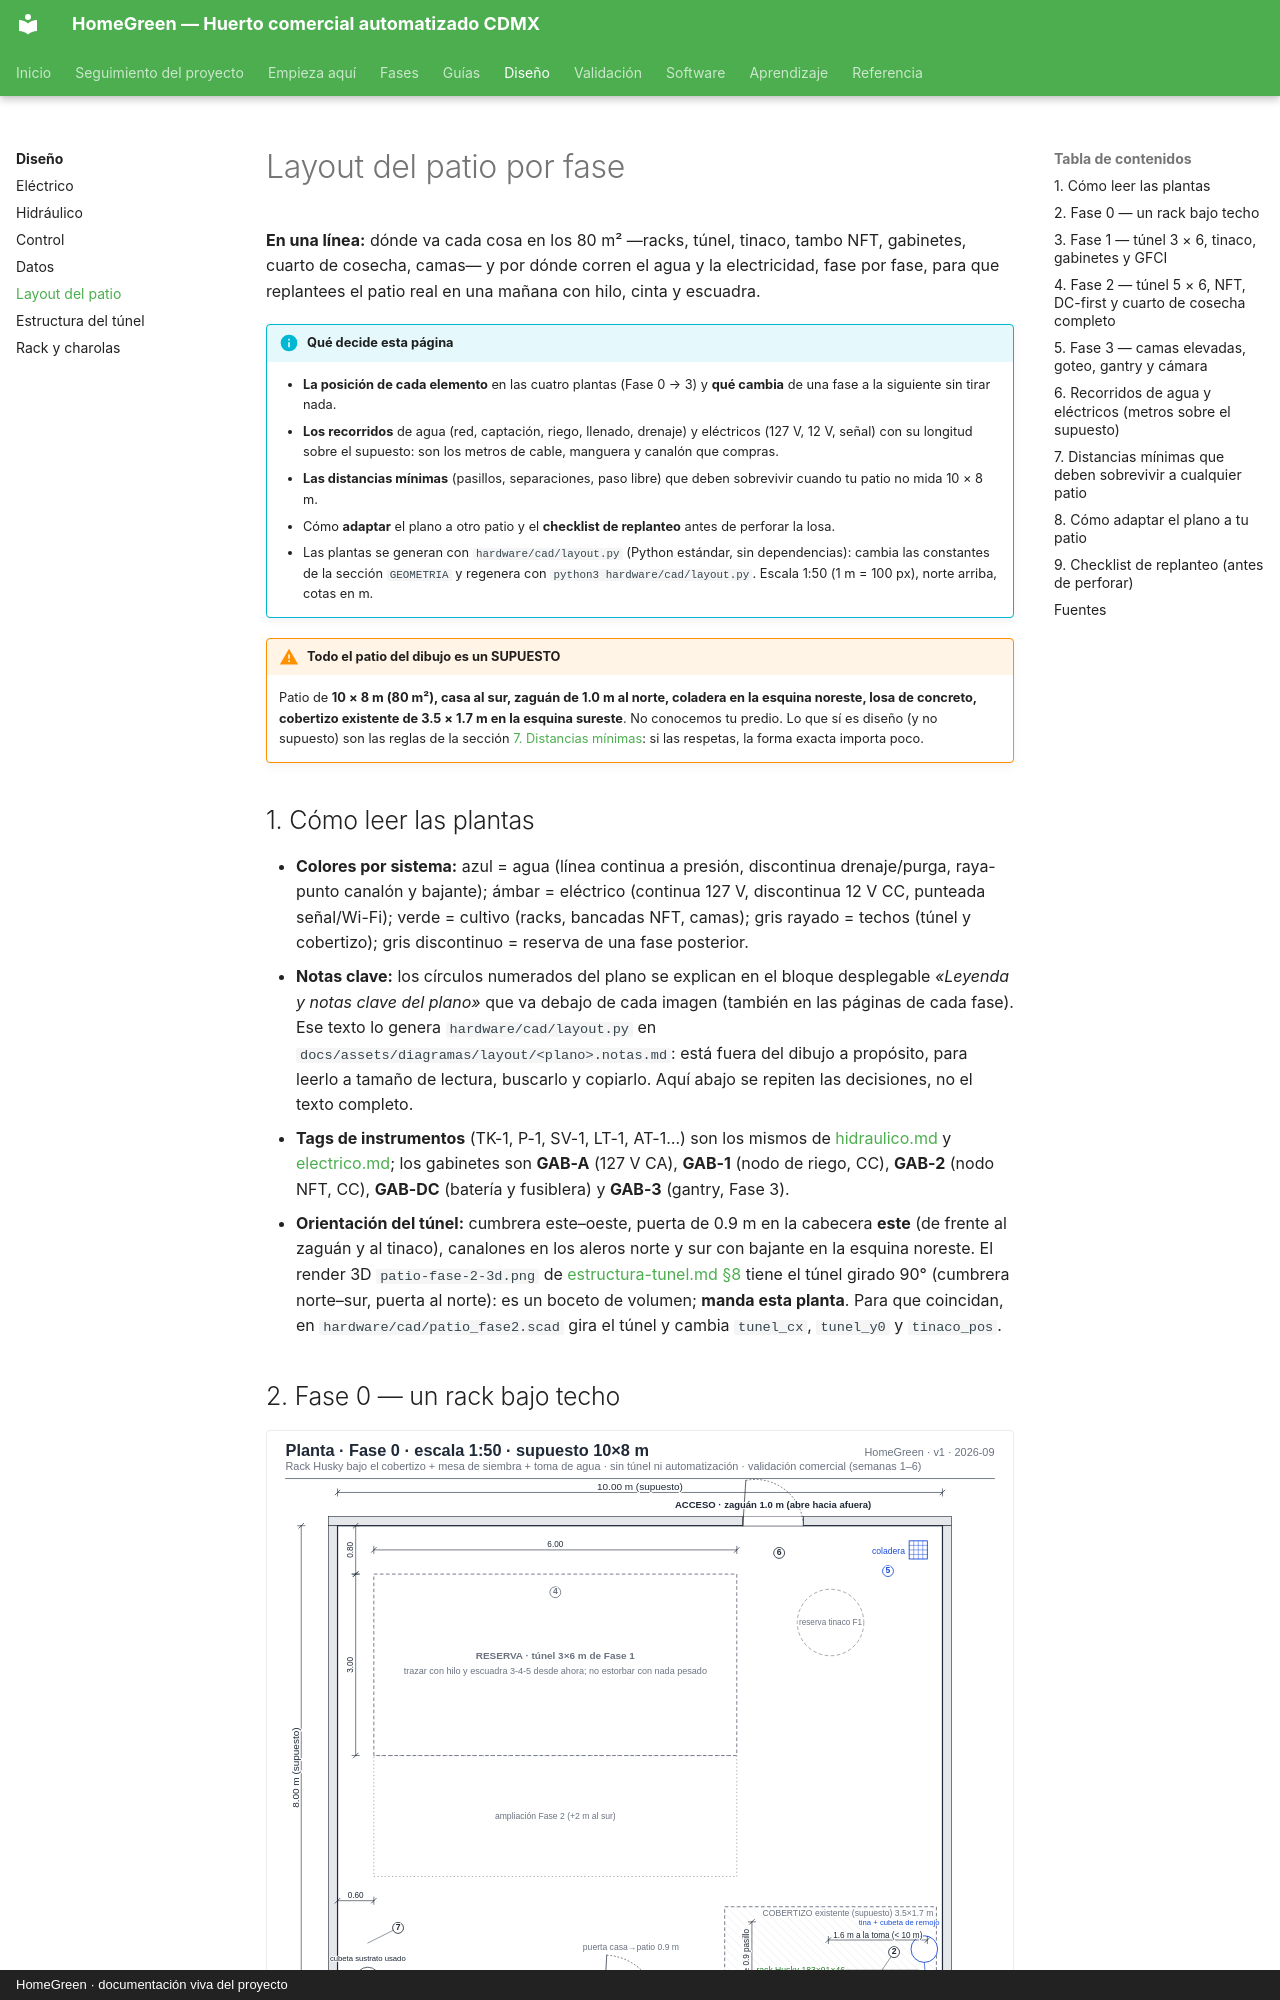

repository: AndresIslas99/HomeGreen · page: diseno/layout-patio/index.html · generator: mkdocs · copyright: HomeGreen · documentación viva del proyecto

# Layout del patio por fase

**En una línea:** dónde va cada cosa en los 80 m² —racks, túnel, tinaco, tambo NFT, gabinetes, cuarto de cosecha, camas— y por dónde corren el agua y la electricidad, fase por fase, para que replantees el patio real en una mañana con hilo, cinta y escuadra.

!!! info "Qué decide esta página"
    - **La posición de cada elemento** en las cuatro plantas (Fase 0 → 3) y **qué cambia** de una fase a la siguiente sin tirar nada.
    - **Los recorridos** de agua (red, captación, riego, llenado, drenaje) y eléctricos (127 V, 12 V, señal) con su longitud sobre el supuesto: son los metros de cable, manguera y canalón que compras.
    - **Las distancias mínimas** (pasillos, separaciones, paso libre) que deben sobrevivir cuando tu patio no mida 10 × 8 m.
    - Cómo **adaptar** el plano a otro patio y el **checklist de replanteo** antes de perforar la losa.
    - Las plantas se generan con `hardware/cad/layout.py` (Python estándar, sin dependencias): cambia las constantes de la sección `GEOMETRIA` y regenera con `python3 hardware/cad/layout.py`. Escala 1:50 (1 m = 100 px), norte arriba, cotas en m.

!!! warning "Todo el patio del dibujo es un SUPUESTO"
    Patio de **10 × 8 m (80 m²), casa al sur, zaguán de 1.0 m al norte, coladera en la esquina noreste, losa de concreto, cobertizo existente de 3.5 × 1.7 m en la esquina sureste**. No conocemos tu predio. Lo que sí es diseño (y no supuesto) son las reglas de la sección [7. Distancias mínimas](#7-distancias-minimas-que-deben-sobrevivir-a-cualquier-patio): si las respetas, la forma exacta importa poco.

## 1. Cómo leer las plantas

- **Colores por sistema:** azul = agua (línea continua a presión, discontinua drenaje/purga, raya-punto canalón y bajante); ámbar = eléctrico (continua 127 V, discontinua 12 V CC, punteada señal/Wi-Fi); verde = cultivo (racks, bancadas NFT, camas); gris rayado = techos (túnel y cobertizo); gris discontinuo = reserva de una fase posterior.
- **Notas clave:** los círculos numerados del plano se explican en el bloque desplegable *«Leyenda y notas clave del plano»* que va debajo de cada imagen (también en las páginas de cada fase). Ese texto lo genera `hardware/cad/layout.py` en `docs/assets/diagramas/layout/<plano>.notas.md`: está fuera del dibujo a propósito, para leerlo a tamaño de lectura, buscarlo y copiarlo. Aquí abajo se repiten las decisiones, no el texto completo.
- **Tags de instrumentos** (TK-1, P-1, SV-1, LT-1, AT-1…) son los mismos de [hidraulico.md](hidraulico.md) y [electrico.md](electrico.md); los gabinetes son **GAB-A** (127 V CA), **GAB-1** (nodo de riego, CC), **GAB-2** (nodo NFT, CC), **GAB-DC** (batería y fusiblera) y **GAB-3** (gantry, Fase 3).
- **Orientación del túnel:** cumbrera este–oeste, puerta de 0.9 m en la cabecera **este** (de frente al zaguán y al tinaco), canalones en los aleros norte y sur con bajante en la esquina noreste. El render 3D `patio-fase-2-3d.png` de [estructura-tunel.md §8](estructura-tunel.md) tiene el túnel girado 90° (cumbrera norte–sur, puerta al norte): es un boceto de volumen; **manda esta planta**. Para que coincidan, en `hardware/cad/patio_fase2.scad` gira el túnel y cambia `tunel_cx`, `tunel_y0` y `tinaco_pos`.
